Dataset: dataset_preprocessed (GitHub, Charifabenfraj/PlantGuard_AI). Classes: pepper bell bacterial spot, pepper bell healthy, potato early blight, potato healthy, tomato mosaic virus.

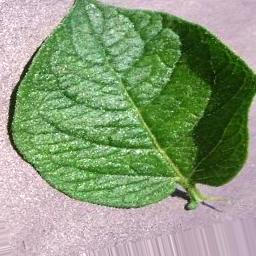
Label: potato healthy

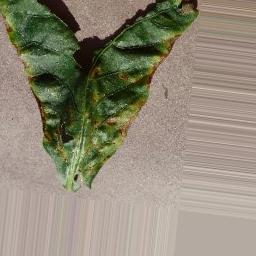
Label: pepper bell bacterial spot

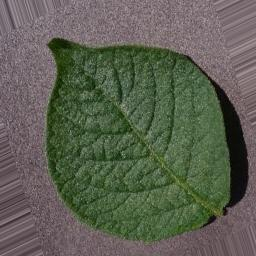
Label: potato healthy

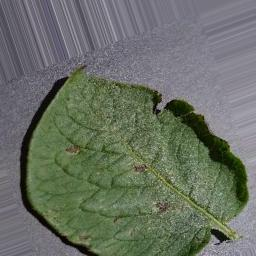
Label: potato early blight

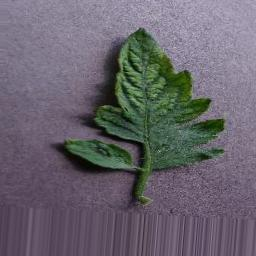
Label: tomato mosaic virus

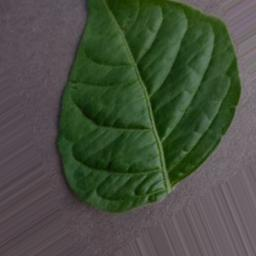
Label: pepper bell healthy
